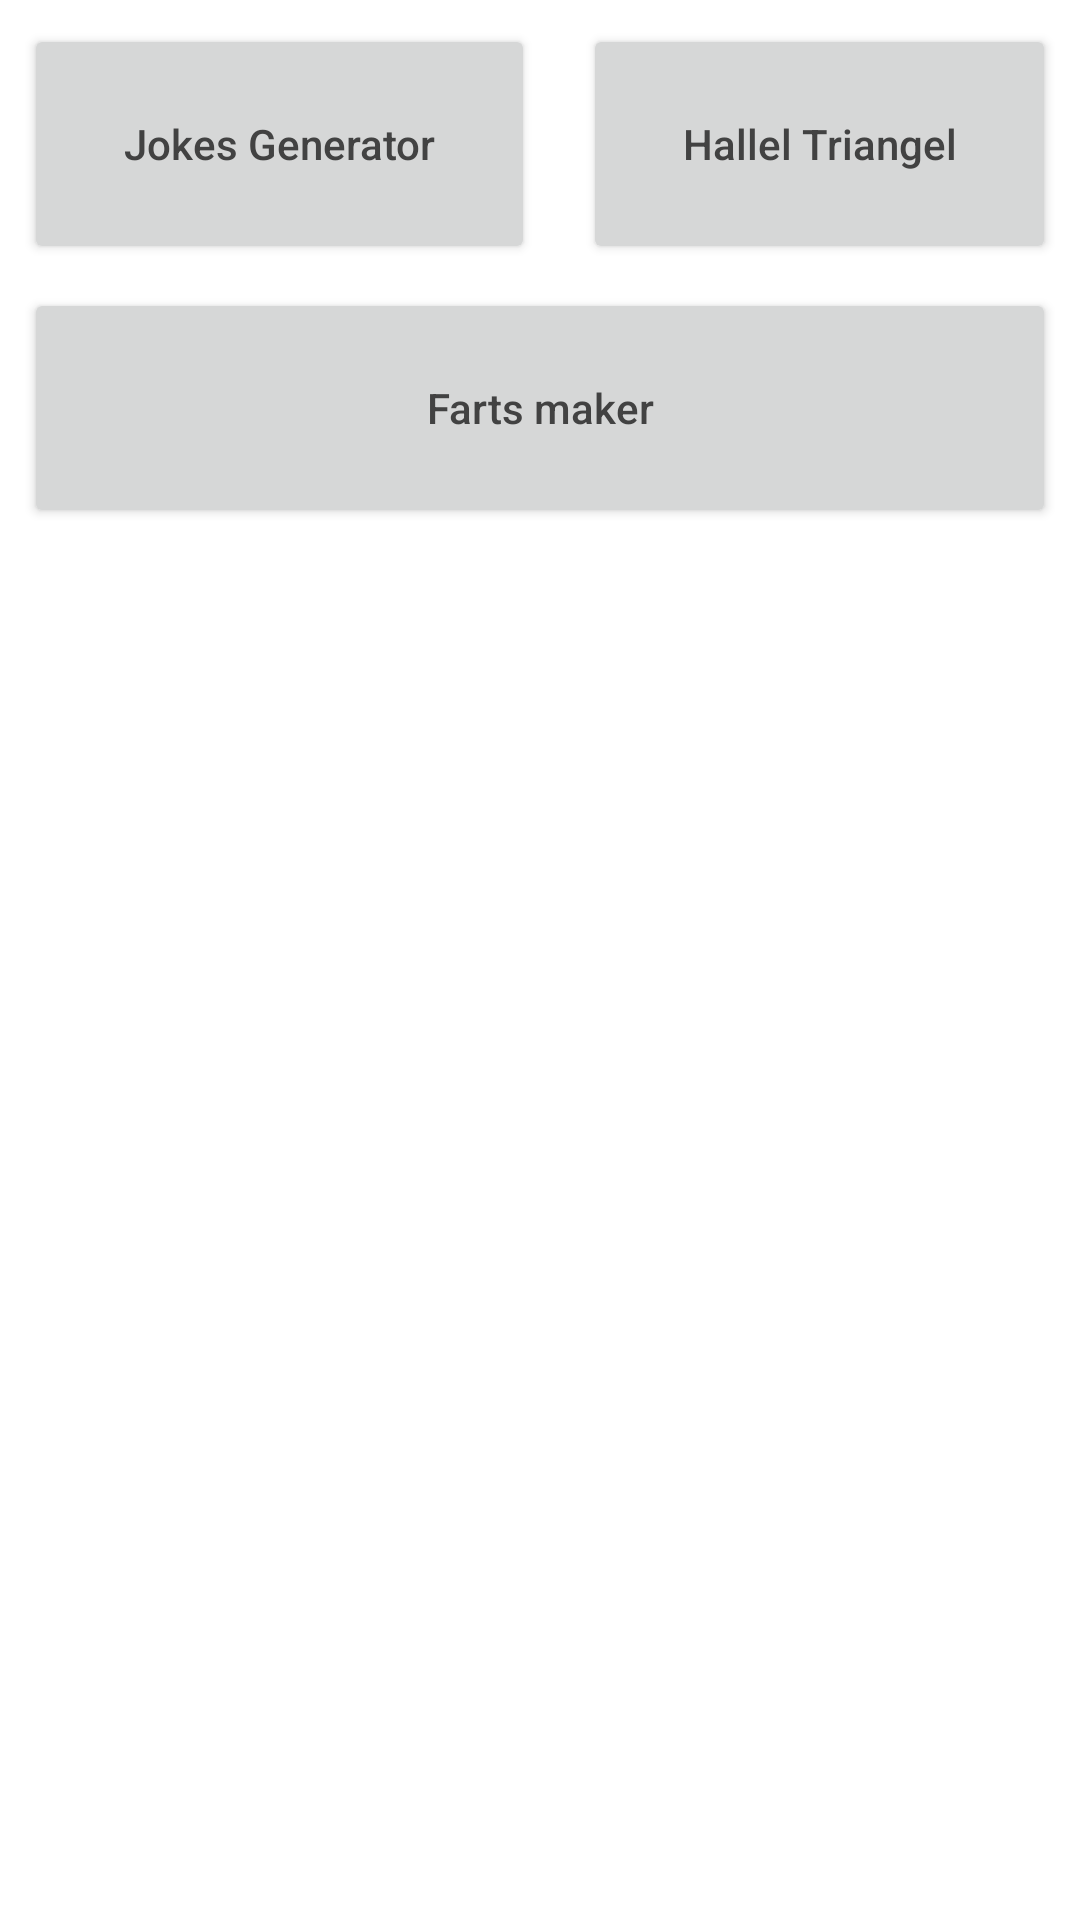

Write the Android layout XML for this screen, with the resource values it uses.
<!-- AndroidManifest.xml: application theme Theme.MyFirstApp -->
<!-- res/layout/m_f_fun.xml -->
<?xml version="1.0" encoding="utf-8"?>
<LinearLayout xmlns:android="http://schemas.android.com/apk/res/android"
    xmlns:app="http://schemas.android.com/apk/res-auto"
    xmlns:tools="http://schemas.android.com/tools"
    android:id="@+id/constraintLayout"
    android:layout_width="match_parent"
    android:layout_height="wrap_content"
    android:orientation="vertical"
    tools:context=".main.ToolsFragment">

    <LinearLayout
        android:layout_width="match_parent"
        android:layout_height="wrap_content"
        android:orientation="horizontal">

        <Button
            android:id="@+id/button3"
            android:layout_width="wrap_content"
            android:layout_height="80dp"
            android:layout_marginStart="8dp"
            android:layout_marginTop="8dp"
            android:layout_marginEnd="8dp"
            android:layout_weight="1"
            android:text="@string/JoeksActivty"
            android:textAllCaps="false"
            android:textColor="#424242"
            android:textSize="14sp"
            app:icon="@drawable/ic_baseline_cruelty_free_24"
            app:iconSize="40dp"
            app:iconTint="#4B463F" />

        <Button
            android:id="@+id/button23"
            android:layout_width="wrap_content"
            android:layout_height="80dp"
            android:layout_marginStart="8dp"
            android:layout_marginTop="8dp"
            android:layout_marginEnd="8dp"
            android:layout_weight="1"
            android:text="@string/ht_activity"
            android:textAllCaps="false"
            android:textColor="#424242"
            android:textSize="14sp"
            app:icon="@drawable/ic_baseline_change_history_24"
            app:iconSize="40dp"
            app:iconTint="#4B463F" />
    </LinearLayout>

    <LinearLayout
        android:layout_width="match_parent"
        android:layout_height="wrap_content"
        android:layout_weight="1"
        android:orientation="horizontal">

        <Button
            android:id="@+id/button347"
            android:layout_width="match_parent"
            android:layout_height="80dp"
            android:layout_marginStart="8dp"
            android:layout_marginTop="8dp"
            android:layout_marginEnd="8dp"
            android:layout_weight="1"
            android:text="@string/fart_activity"
            android:textAllCaps="false"
            android:textColor="#424242"
            android:textSize="14sp"
            app:icon="@drawable/ic_baseline_local_gas_station_24"
            app:iconSize="40dp"
            app:iconTint="#4B463F" />

    </LinearLayout>

</LinearLayout>
<!-- resources referenced by this layout -->
<resources>
  <string name="JoeksActivty">Jokes Generator</string>
  <string name="fart_activity">Farts maker</string>
  <string name="ht_activity">Hallel Triangel</string>
  <style name="Theme.MyFirstApp" parent="Theme.MaterialComponents.DayNight.DarkActionBar">
          
          <item name="colorPrimary">#FF9800</item>
          <item name="colorPrimaryVariant">#FFC107</item>
          <item name="colorOnPrimary">@color/white</item>
          
          <item name="colorSecondary">#021D53</item>
          <item name="colorSecondaryVariant">#050187</item>
          <item name="colorOnSecondary">@color/black</item>
          
          <item name="android:statusBarColor">#FF9800</item>
          
      </style>
  <color name="white">#FFFFFFFF</color>
  <color name="black">#FF000000</color>
</resources>
